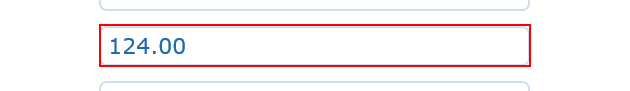
Workflow: Reading Required Data

Step 1: get-text from the element in window 'BP Travel - View Booking'
